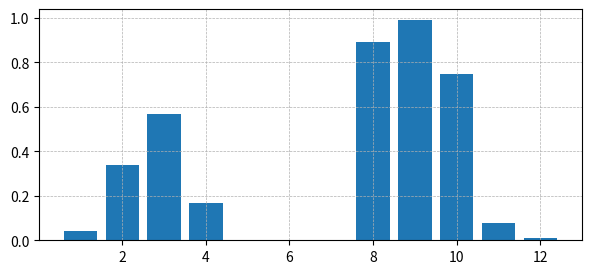

This figure's Python source:
import numpy as np
from matplotlib import pyplot as plt

q_ch = {
    1: 0.04,
    2: 0.34,
    3: 0.57,
    4: 0.17,
    5: 0.00,
    6: 0.00,
    7: 0.00,
    8: 0.89,
    9: 0.99,
    10: 0.75,
    11: 0.08,
    12: 0.01
}

keys = list(q_ch.keys())
values = list(q_ch.values())

plt.figure(figsize=(7, 3))
plt.bar(keys, values)
plt.grid(True, linestyle = '--', linewidth = 0.5)
plt.savefig("plot.pdf", format="pdf", bbox_inches="tight")
plt.show()